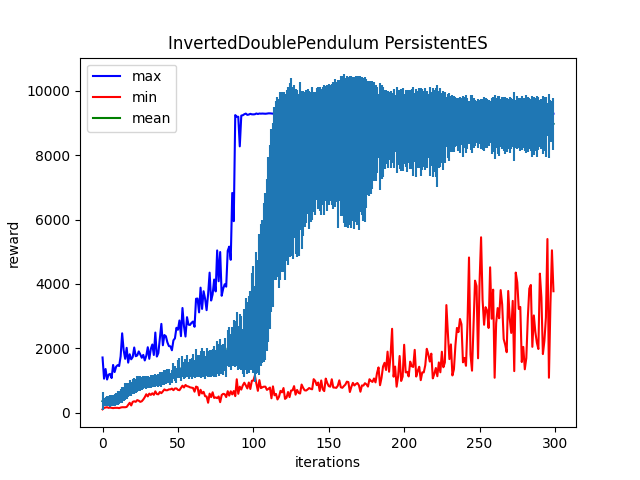

Data behind this chart, as committed beside it:
Iter:0, max:1719.2418212890625, mean:363.8301086425781, min:110.17289733886719, std:286.71636962890625
Iter:1, max:1061.645751953125, mean:342.16314697265625, min:156.9344482421875, std:126.50210571289062
Iter:2, max:1360.9892578125, mean:353.68310546875, min:166.16641235351562, std:138.8221435546875
Iter:3, max:1035.0341796875, mean:370.15252685546875, min:175.44488525390625, std:153.09439086914062
Iter:4, max:1185.19140625, mean:368.8980712890625, min:156.68048095703125, std:162.12957763671875
Iter:5, max:1210.8193359375, mean:372.5107421875, min:166.22689819335938, std:176.50437927246094
Iter:6, max:1079.8314208984375, mean:373.658447265625, min:156.63211059570312, std:166.73509216308594
Iter:7, max:1486.36962890625, mean:391.15704345703125, min:147.5658721923828, std:175.55496215820312
Iter:8, max:1267.259765625, mean:402.80023193359375, min:156.59608459472656, std:182.7649383544922
Iter:9, max:1432.4005126953125, mean:432.45770263671875, min:156.7853240966797, std:191.7025909423828
Iter:10, max:1481.7236328125, mean:452.68572998046875, min:156.59617614746094, std:219.5775909423828
Iter:11, max:1455.0574951171875, mean:472.30615234375, min:147.31092834472656, std:203.23513793945312
Iter:12, max:1756.8486328125, mean:529.4989624023438, min:166.07015991210938, std:222.4178924560547
Iter:13, max:2469.38427734375, mean:561.58984375, min:175.47543334960938, std:248.8336181640625
Iter:14, max:1947.0054931640625, mean:589.6204833984375, min:175.0383758544922, std:217.25253295898438
Iter:15, max:1678.404052734375, mean:655.6180419921875, min:175.38131713867188, std:265.68511962890625
Iter:16, max:2018.6312255859375, mean:672.0760498046875, min:184.62115478515625, std:248.47091674804688
Iter:17, max:1559.6875, mean:719.0806884765625, min:249.6193084716797, std:220.82640075683594
Iter:18, max:1819.6563720703125, mean:774.6738891601562, min:313.6023864746094, std:258.8060302734375
Iter:19, max:1662.885498046875, mean:750.9223022460938, min:230.75804138183594, std:215.21990966796875
Iter:20, max:1732.24755859375, mean:824.1749267578125, min:341.62908935546875, std:233.98715209960938
Iter:21, max:2028.533203125, mean:831.9306640625, min:359.79327392578125, std:239.23350524902344
Iter:22, max:1757.86328125, mean:841.2269287109375, min:342.41131591796875, std:221.43942260742188
Iter:23, max:1781.479248046875, mean:888.2454833984375, min:396.57525634765625, std:242.2705841064453
Iter:24, max:1906.84912109375, mean:902.1397705078125, min:378.0974426269531, std:231.2371826171875
Iter:25, max:1816.8345947265625, mean:913.6904296875, min:342.2546691894531, std:222.30250549316406
Iter:26, max:1710.932373046875, mean:913.3758544921875, min:360.25213623046875, std:196.63670349121094
Iter:27, max:1799.370361328125, mean:936.4028930664062, min:414.9848327636719, std:202.00152587890625
Iter:28, max:1627.05712890625, mean:949.5784912109375, min:486.7710266113281, std:186.90933227539062
Iter:29, max:1771.99755859375, mean:955.459716796875, min:577.7952880859375, std:201.36605834960938
Iter:30, max:2037.0101318359375, mean:952.302734375, min:512.0397338867188, std:195.28662109375
Iter:31, max:1678.331298828125, mean:947.3994140625, min:597.9312744140625, std:178.87033081054688
Iter:32, max:1982.28515625, mean:968.6763305664062, min:557.9981689453125, std:198.09381103515625
Iter:33, max:2122.6796875, mean:988.0580444335938, min:606.9895629882812, std:199.3912811279297
Iter:34, max:1796.4813232421875, mean:979.1494140625, min:560.2760009765625, std:183.6892547607422
Iter:35, max:2492.8037109375, mean:999.051513671875, min:668.3262939453125, std:205.44192504882812
Iter:36, max:1747.91162109375, mean:1004.9925537109375, min:584.0325927734375, std:185.1406707763672
Iter:37, max:1856.6180419921875, mean:1006.4092407226562, min:576.7792358398438, std:188.99838256835938
Iter:38, max:2321.998779296875, mean:1042.245361328125, min:648.7291259765625, std:211.73899841308594
Iter:39, max:2761.870849609375, mean:1034.272216796875, min:612.400390625, std:227.33297729492188
Iter:40, max:2098.95166015625, mean:1056.2265625, min:667.5428466796875, std:204.75518798828125
Iter:41, max:2415.724609375, mean:1099.177734375, min:728.5578002929688, std:223.3226776123047
Iter:42, max:2377.81884765625, mean:1105.5382080078125, min:701.7994384765625, std:216.10972595214844
Iter:43, max:2188.107177734375, mean:1134.718017578125, min:703.6410522460938, std:219.05740356445312
Iter:44, max:2072.996337890625, mean:1146.29931640625, min:729.5137939453125, std:229.2851104736328
Iter:45, max:2065.298583984375, mean:1045.707275390625, min:729.1000366210938, std:186.2661590576172
Iter:46, max:1943.3924560546875, mean:1119.98193359375, min:754.268798828125, std:205.39822387695312
Iter:47, max:2251.924072265625, mean:1291.9215087890625, min:704.3509521484375, std:244.8767547607422
Iter:48, max:2313.111328125, mean:1231.684326171875, min:757.3160400390625, std:234.87831115722656
Iter:49, max:2640.63427734375, mean:1165.620849609375, min:759.2953491210938, std:224.95004272460938
Iter:50, max:2579.91162109375, mean:1358.09521484375, min:713.4442749023438, std:284.56671142578125
Iter:51, max:2867.197509765625, mean:1392.7225341796875, min:704.34814453125, std:299.9326171875
Iter:52, max:2380.55859375, mean:1184.291748046875, min:773.6600341796875, std:205.68714904785156
Iter:53, max:3255.048095703125, mean:1445.314208984375, min:845.1038208007812, std:330.99835205078125
Iter:54, max:2688.172119140625, mean:1323.2095947265625, min:788.7186889648438, std:265.12017822265625
Iter:55, max:2369.53076171875, mean:1375.802978515625, min:866.1011352539062, std:284.2611389160156
Iter:56, max:2969.78759765625, mean:1458.98046875, min:829.031982421875, std:343.51300048828125
Iter:57, max:2738.726806640625, mean:1306.124267578125, min:818.1924438476562, std:258.4259338378906
Iter:58, max:2729.21240234375, mean:1387.209228515625, min:792.5796508789062, std:287.4637756347656
Iter:59, max:2796.226318359375, mean:1385.896728515625, min:783.5501098632812, std:319.6461486816406
Iter:60, max:2834.536376953125, mean:1484.127685546875, min:772.796875, std:355.2778625488281
... 239 more rows
